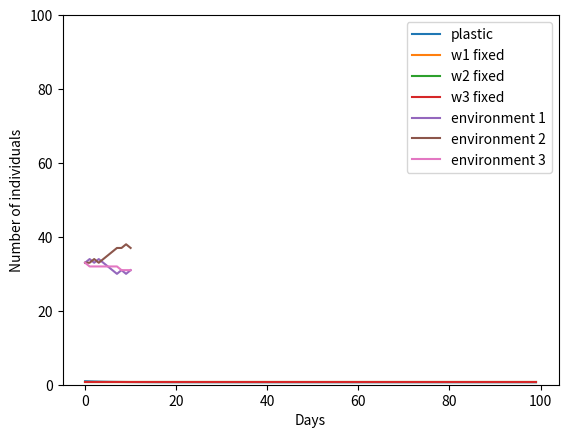

Source code (Python):
import matplotlib.pyplot as plt
import numpy as np
from numpy import linalg as LA

# transition probabilities
lambda12 = 0.05
lambda13 = 0.05
lambda11 = 1 - lambda12 - lambda13

lambda21 = 0.05
lambda23 = 0.05
lambda22 = 1 - lambda21 - lambda23

lambda31 = 0.05
lambda32 = 0.05
lambda33 = 1 - lambda31 - lambda32

# time steps
tauMax = 100

# fitnesses
w11 = 1
w12 = 0.5
w13 = 0.5
w21 = 0.9
w22 = 1
w23 = 0.1
w31 = 0.9
w32 = 0.1
w33 = 1

transitionMatrix = np.array([[lambda11, lambda21, lambda31], [lambda12, lambda22, lambda32], [lambda13, lambda23, lambda33]]) 
fitnessMatrix = np.array([[w11, w12, w13],[w21, w22, w23],[w31, w32, w33]])

w1 = fitnessMatrix[0]
w2 = fitnessMatrix[1]
w3 = fitnessMatrix[2]

def getProbMatrix(transitionMatrix):
    '''Get probability vector from eigenvalues and eigenvectors of transition matrix'''
    eigValues, eigVectors = LA.eig(transitionMatrix) 
    probVector = np.zeros(3)
    eigVectorsT = np.transpose(eigVectors)

    # find eigenvalue that is = 1 and get the corresponding eigenvector
    for i in range(len(eigValues)):
        if (1-eigValues[i] < 0.000001):
            probVector = eigVectorsT[i, :]
    
    # normalize eig vector
    probSum = np.sum(probVector)
    for i in range(probVector.shape[0]):
        probVector[i] = probVector[i]/probSum

    # repeat vector to make 3x3 matrix
    probVectorMatrix = np.stack((probVector, probVector, probVector))
    
    return probVectorMatrix


def plasticFitness(transitionMatrix, fitnessMatrix, tauMax):
    '''Calculates plastic fitnesses over tau time steps'''
    fitnessL = []

    probMatrix = getProbMatrix(transitionMatrix)

    # iterate over values of tau 
    for tau in range(1, tauMax+1):
        tauMatrix = LA.matrix_power(transitionMatrix, tau) # transition matrix raised to tau 
        fitnessTauMatrix = np.multiply(tauMatrix, fitnessMatrix)
        plasticMatrix = np.multiply(fitnessTauMatrix, probMatrix)
        fitnessL.append(np.sum(plasticMatrix))
    return fitnessL

def fixedFitness(transitionMatrix, fitnessVector):
    '''Calculates fixed fitness of input fitness vector for comparison to plastic fitness'''
    probVector = getProbMatrix(transitionMatrix)[0]
    fixedFitness = np.sum(np.multiply(probVector, fitnessVector))

    return fixedFitness


fitnesses = plasticFitness(transitionMatrix, fitnessMatrix, tauMax)
w1Fixed = fixedFitness(transitionMatrix, w1)
w2Fixed = fixedFitness(transitionMatrix, w2)
w3Fixed = fixedFitness(transitionMatrix, w3)

w1L = [w1Fixed] * tauMax
w2L = [w2Fixed] * tauMax
w3L = [w3Fixed] * tauMax

plt.plot(range(tauMax), fitnesses, label="plastic")
plt.plot(range(tauMax), w1L, label="w1 fixed")
plt.plot(range(tauMax), w2L, label="w2 fixed")
plt.plot(range(tauMax), w3L, label="w3 fixed")
plt.xlabel('Tau')
plt.ylabel('Fitness')
plt.ylim(0,1)
plt.legend()
plt.show()


import random
import matplotlib.pyplot as plt

# Environment switching agent-based simulation
# left out of final analysis because it does not work the way intended (envSwitch has a bug) 
# and doesn't contribute to research question

def startingPop(popsize):
    '''Create the starting distribution of popsize individuals in n environments'''
    individpop = int(popsize/3)
    pop = individpop*['1'] + individpop*['2'] + individpop*['3']
    random.shuffle(pop)

    return pop

lambda12 = 0.05
lambda13 = 0.05
lambda21 = 0.05
lambda23 = 0.05
lambda31 = 0.05
lambda32 = 0.05

def envSwitch(lambda12, lambda13, lambda21, lambda23, lambda31, lambda32, pop):
    '''Switches individuals between environments over one time step'''
    for i in range(len(pop)):
        rand = random.random()
        if pop[i] == '1':
            if rand < lambda12:
                pop[i] = '2'
                break
            elif rand < lambda13:
                pop[i] = '3'
                break
            
        elif pop[i] == '2':
            if rand < lambda21:
                pop[i] = '1'
                break
            elif rand < lambda23:
                pop[i] = '3'
                break

        elif pop[i] == '3':
            if rand < lambda31:
                pop[i] = '1'
                break
            elif rand < lambda32:
                pop[i] = '2'
                break

    return pop

def timeDependent(lambda12, lambda13, lambda21, lambda23, lambda31, lambda32, pop, steps):
    '''Performs the environment switch for each step'''
    count1L = []
    count2L = []
    count3L = []
    count1L.append(pop.count('1'))
    count2L.append(pop.count('2'))
    count3L.append(pop.count('3'))
    for i in range(steps):
        envSwitch(lambda12, lambda13, lambda21, lambda23, lambda31, lambda32, pop)
        count1L.append(pop.count('1'))
        count2L.append(pop.count('2'))
        count3L.append(pop.count('3'))

    return pop, count1L, count2L, count3L

pop = startingPop(99)
steps = 10
finalpop, count1, count2, count3 = timeDependent(lambda12, lambda13, lambda21, lambda23, lambda31, lambda32, pop, steps)
print("Number of individuals in environment 1:", count1[-1])
print("Number of individuals in environment 2:", count2[-1])
print("Number of individuals in environment 3:", count3[-1])


plt.plot(range(steps+1), count1, label="environment 1")
plt.plot(range(steps+1), count2, label="environment 2")
plt.plot(range(steps+1), count3, label="environment 3")
plt.xlabel('Days')
plt.ylabel('Number of individuals')
plt.ylim(0,100)
plt.legend()
plt.show()